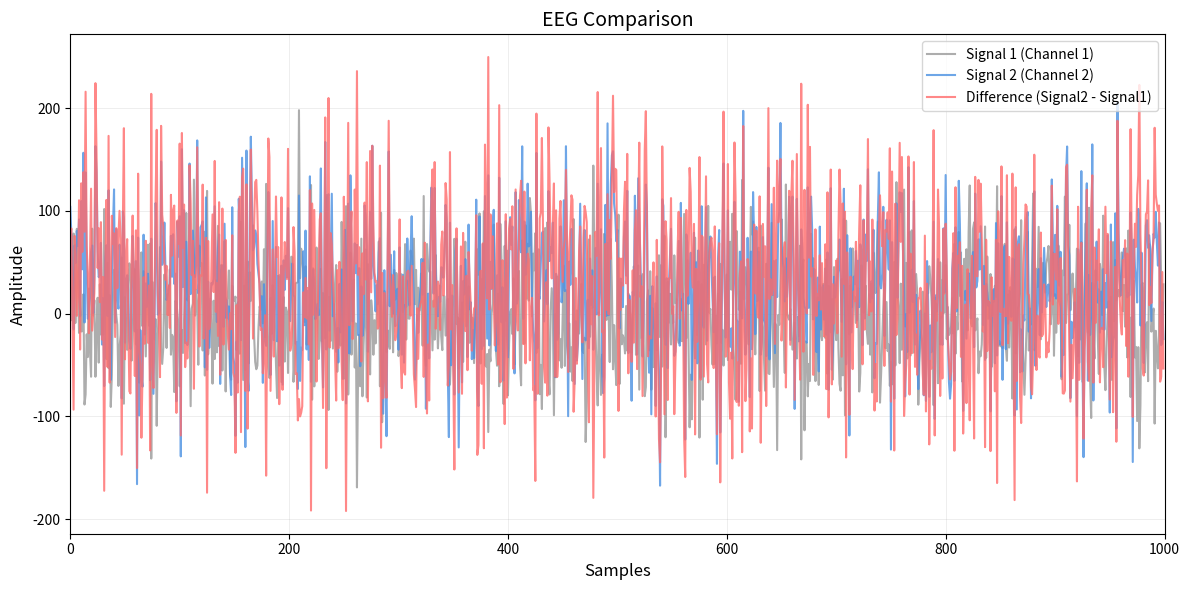

Write the Python code that produced this figure.
import pandas as pd
import matplotlib.pyplot as plt
import numpy as np

# Sample data generation for demonstration
# In real use, you would load your CSV files here
np.random.seed(42)
samples = 1000

# Generate sample EEG-like data
signal1 = np.random.normal(0, 50, samples) + 10 * np.sin(np.linspace(0, 20*np.pi, samples))
signal2 = np.random.normal(0, 60, samples) + 15 * np.sin(np.linspace(0, 25*np.pi, samples)) + 20
difference = signal2 - signal1

# Create the plot
plt.figure(figsize=(12, 6))

# Plot all three lines
plt.plot(range(samples), signal1, color='#999999', linewidth=1.5, label='Signal 1 (Channel 1)', alpha=0.8)
plt.plot(range(samples), signal2, color='#4A90E2', linewidth=1.5, label='Signal 2 (Channel 2)', alpha=0.8)
plt.plot(range(samples), difference, color='#FF6B6B', linewidth=1.5, label='Difference (Signal2 - Signal1)', alpha=0.8)

# Customize the plot
plt.title('EEG Comparison', fontsize=14, fontweight='normal')
plt.xlabel('Samples', fontsize=12)
plt.ylabel('Amplitude', fontsize=12)

# Add grid
plt.grid(True, alpha=0.3, linestyle='-', linewidth=0.5)

# Add legend
plt.legend(loc='upper right', fontsize=10)

# Set axis limits and ticks
plt.xlim(0, samples)
plt.xticks(np.linspace(0, samples, 6))

# Make it look clean and professional
plt.tight_layout()

# Display the plot
plt.show()

print("EEG Comparison Plot Generated Successfully!")
print(f"Signal 1 range: {signal1.min():.2f} to {signal1.max():.2f}")
print(f"Signal 2 range: {signal2.min():.2f} to {signal2.max():.2f}")
print(f"Difference range: {difference.min():.2f} to {difference.max():.2f}")
